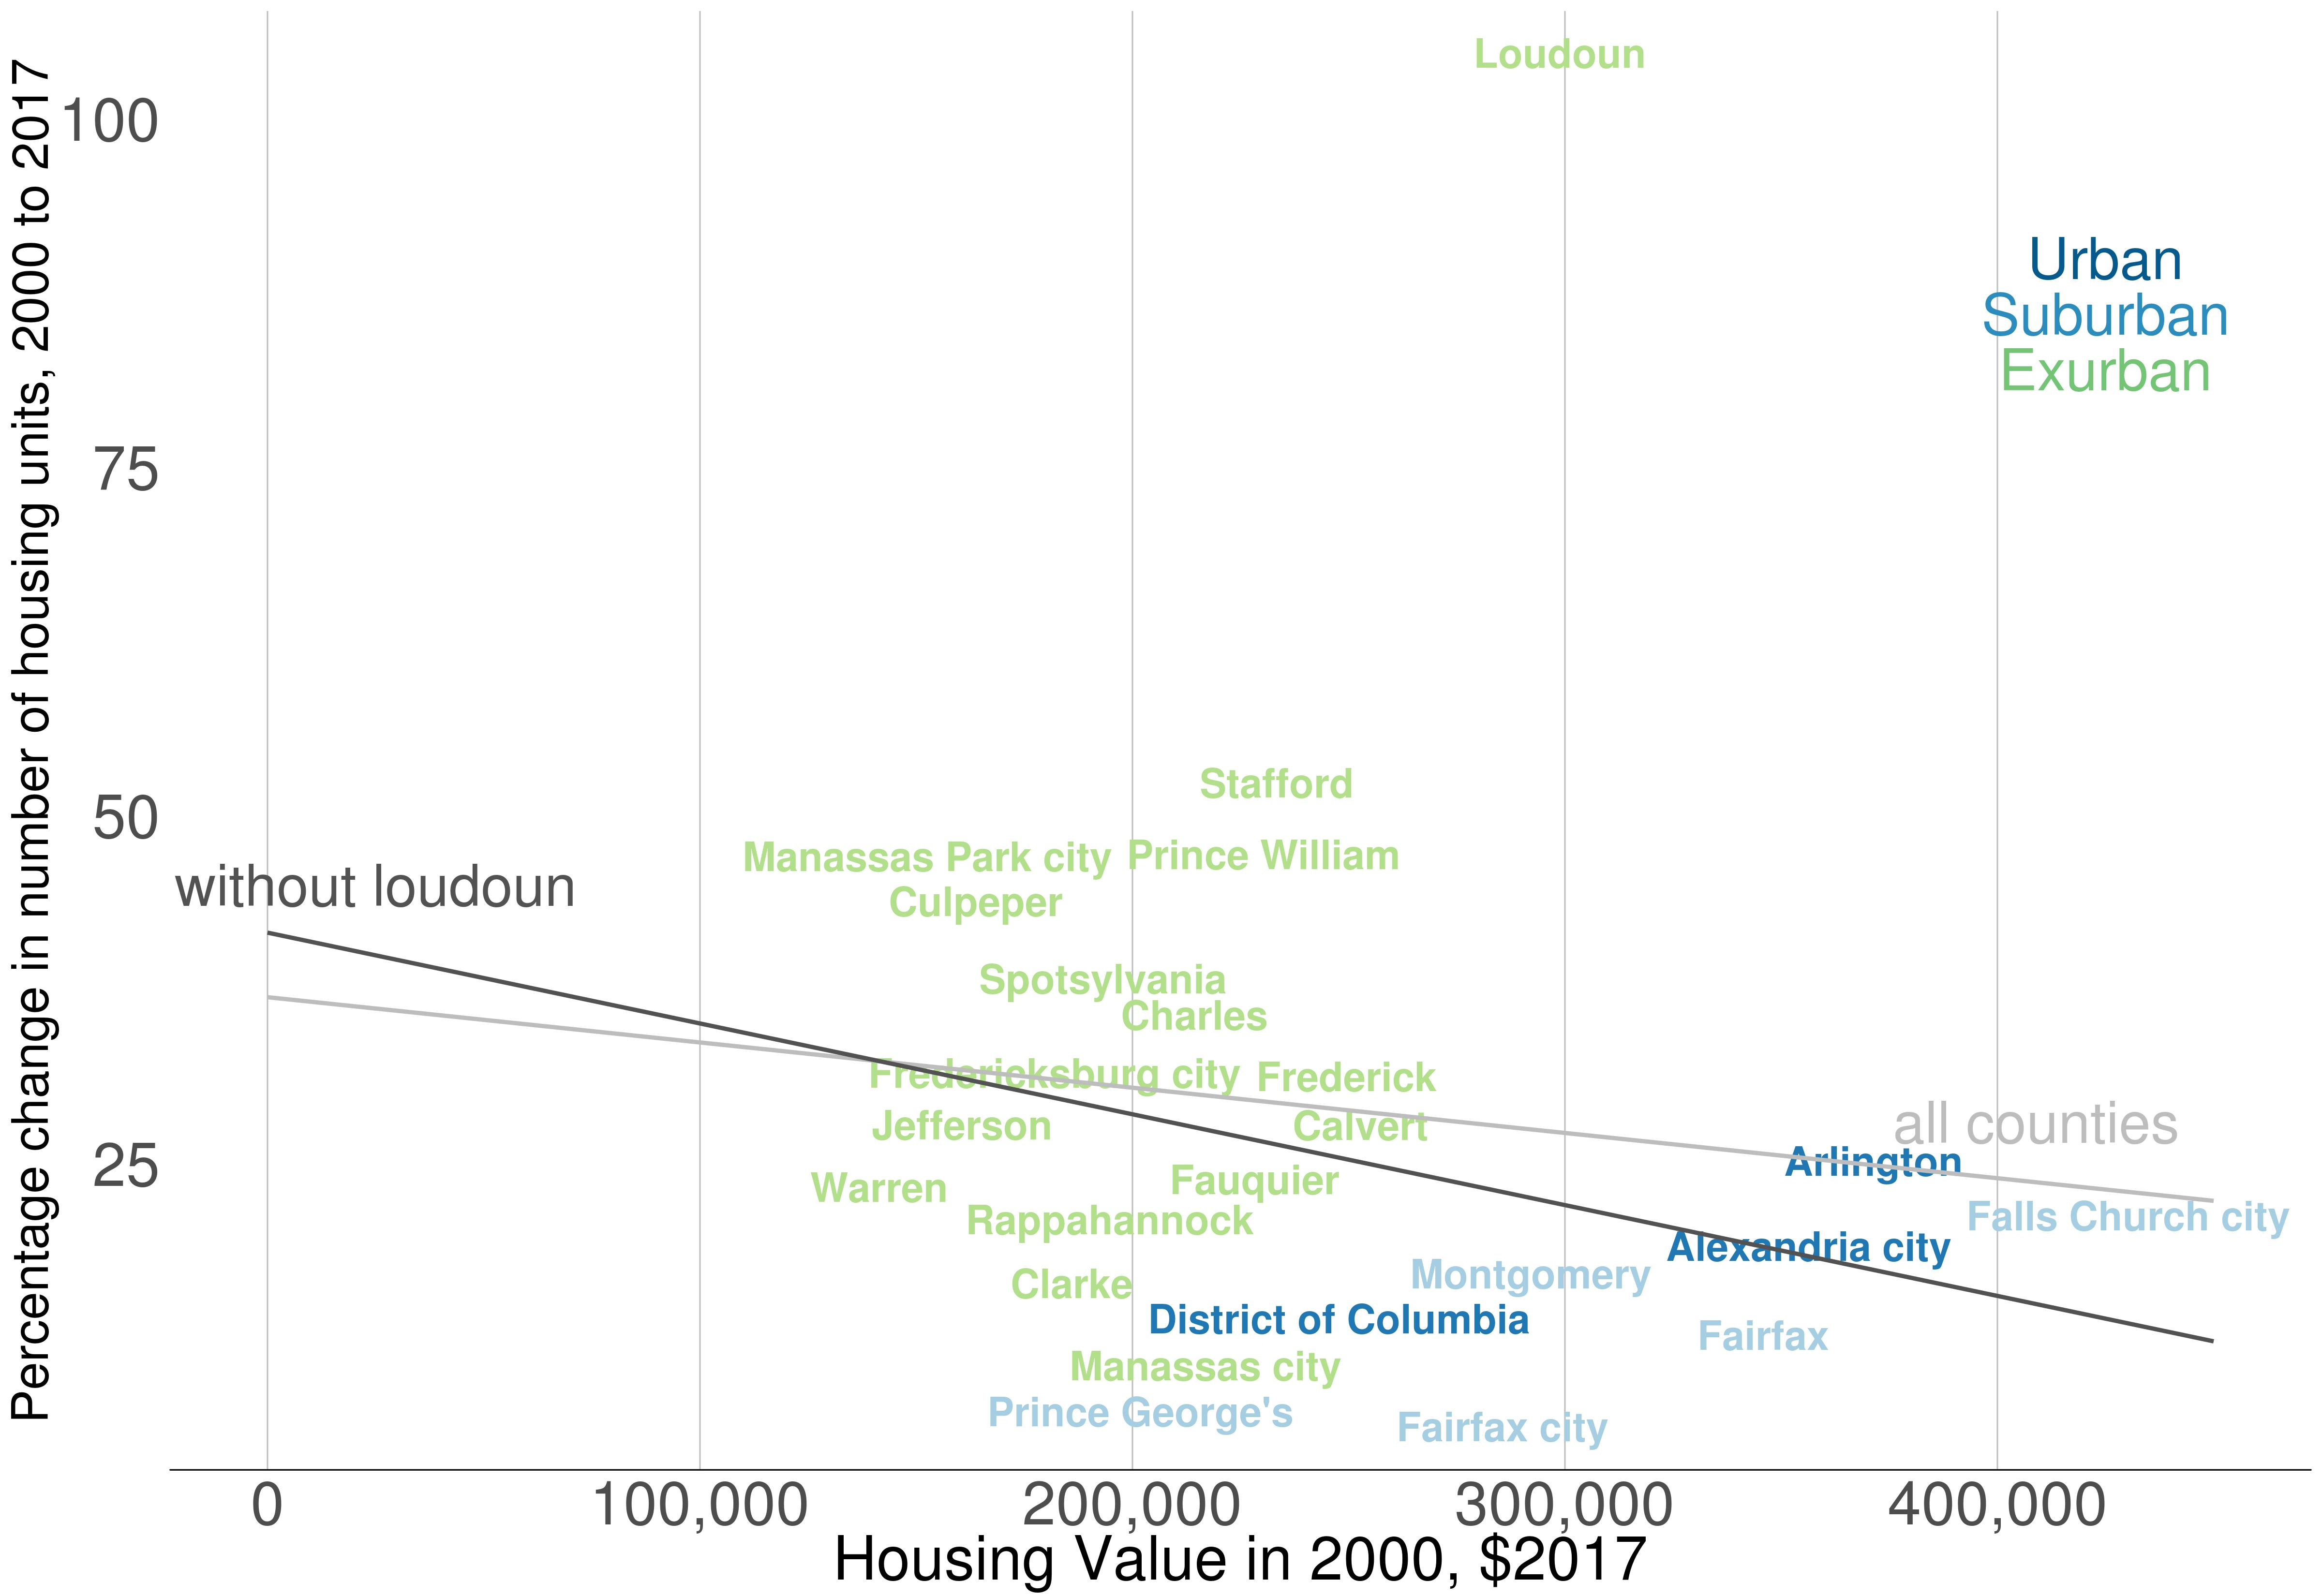

The table this chart was drawn from, first rows:
statefips, countyfips, year, total_population, total_housing_units, median_housing_value, median_household_income, percent_families_with_children, county_name, state_name, state_code, total_single_family_households_since_200…, total_single_family_households_before_20…, total_2_to_4_family_households_since_200…, total_2_to_4_family_households_before_20…, total_5_to_19_family_households_since_20…, total_5_to_19_family_households_before_2…, total_20_to_49_family_households_since_2…, total_20_to_49_family_households_before_…, total_50_or_more_family_households_since…, total_50_or_more_family_households_befor…, total_owner_occupied, total_renter_occupied, median_gross_rent_as_a_percentage_of_hou…
11, 001, 2000, 572059, 274845, 227496, 58071, NA, District of Columbia, District of Columbia, DC, NA, NA, NA, NA, NA, NA, NA, NA, NA, NA, NA, NA, NA
24, 009, 2000, 74563, 27576, 244863, 95434, NA, Calvert, Maryland, MD, NA, NA, NA, NA, NA, NA, NA, NA, NA, NA, NA, NA, NA
24, 017, 2000, 120546, 43903, 221418, 90013, NA, Charles, Maryland, MD, NA, NA, NA, NA, NA, NA, NA, NA, NA, NA, NA, NA, NA
24, 021, 2000, 195277, 73017, 231838, 87230, NA, Frederick, Maryland, MD, NA, NA, NA, NA, NA, NA, NA, NA, NA, NA, NA, NA, NA
24, 031, 2000, 873341, 334632, 320984, 103547, NA, Montgomery, Maryland, MD, NA, NA, NA, NA, NA, NA, NA, NA, NA, NA, NA, NA, NA
24, 033, 2000, 801515, 302378, 210709, 79965, NA, Prince George's, Maryland, MD, NA, NA, NA, NA, NA, NA, NA, NA, NA, NA, NA, NA, NA
51, 013, 2000, 189453, 90426, 379740, 91174, NA, Arlington, Virginia, VA, NA, NA, NA, NA, NA, NA, NA, NA, NA, NA, NA, NA, NA
51, 043, 2000, 12652, 5388, 201881, 74676, NA, Clarke, Virginia, VA, NA, NA, NA, NA, NA, NA, NA, NA, NA, NA, NA, NA, NA
51, 047, 2000, 34262, 12871, 178437, 65543, NA, Culpeper, Virginia, VA, NA, NA, NA, NA, NA, NA, NA, NA, NA, NA, NA, NA, NA
51, 059, 2000, 969749, 359411, 337627, 117294, NA, Fairfax, Virginia, VA, NA, NA, NA, NA, NA, NA, NA, NA, NA, NA, NA, NA, NA
51, 061, 2000, 55139, 21046, 235456, 89724, NA, Fauquier, Virginia, VA, NA, NA, NA, NA, NA, NA, NA, NA, NA, NA, NA, NA, NA
51, 107, 2000, 169599, 62160, 290159, 116712, NA, Loudoun, Virginia, VA, NA, NA, NA, NA, NA, NA, NA, NA, NA, NA, NA, NA, NA
51, 153, 2000, 280813, 98052, 216498, 95456, NA, Prince William, Virginia, VA, NA, NA, NA, NA, NA, NA, NA, NA, NA, NA, NA, NA, NA
51, 157, 2000, 6983, 3303, 187120, 66488, NA, Rappahannock, Virginia, VA, NA, NA, NA, NA, NA, NA, NA, NA, NA, NA, NA, NA, NA
51, 177, 2000, 90395, 33329, 185962, 83249, NA, Spotsylvania, Virginia, VA, NA, NA, NA, NA, NA, NA, NA, NA, NA, NA, NA, NA, NA
51, 179, 2000, 92446, 31405, 226339, 96685, NA, Stafford, Virginia, VA, NA, NA, NA, NA, NA, NA, NA, NA, NA, NA, NA, NA, NA
51, 187, 2000, 31584, 13299, 157453, 61392, NA, Warren, Virginia, VA, NA, NA, NA, NA, NA, NA, NA, NA, NA, NA, NA, NA, NA
51, 510, 2000, 128283, 64251, 365847, 81120, NA, Alexandria city, Virginia, VA, NA, NA, NA, NA, NA, NA, NA, NA, NA, NA, NA, NA, NA
51, 600, 2000, 21498, 8204, 278003, 97890, NA, Fairfax city, Virginia, VA, NA, NA, NA, NA, NA, NA, NA, NA, NA, NA, NA, NA, NA
51, 610, 2000, 10377, 4725, 401013, 108428, NA, Falls Church city, Virginia, VA, NA, NA, NA, NA, NA, NA, NA, NA, NA, NA, NA, NA, NA
51, 630, 2000, 19279, 8888, 196527, 50051, NA, Fredericksburg city, Virginia, VA, NA, NA, NA, NA, NA, NA, NA, NA, NA, NA, NA, NA, NA
51, 683, 2000, 35135, 12114, 223589, 87423, NA, Manassas city, Virginia, VA, NA, NA, NA, NA, NA, NA, NA, NA, NA, NA, NA, NA, NA
51, 685, 2000, 10290, 3365, 167873, 87980, NA, Manassas Park city, Virginia, VA, NA, NA, NA, NA, NA, NA, NA, NA, NA, NA, NA, NA, NA
54, 037, 2000, 42190, 17623, 168886, 64217, NA, Jefferson, West Virginia, WV, NA, NA, NA, NA, NA, NA, NA, NA, NA, NA, NA, NA, NA
